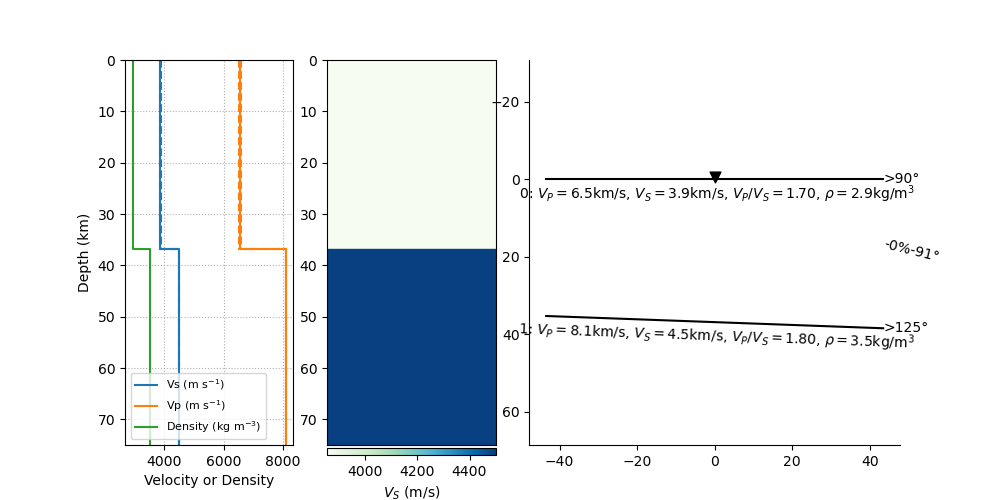

The table this chart was drawn from, first rows:
thickn, rho, vp, vs, dip, strike, plunge, trend, ani
36898, 2925, 6544, 3855, 0.0, 0.0, 13.84, 90.77, 0.4861
0.0, 3500, 8100, 4500, 2.087, 34.68, 0.0, 0.0, 0.0
